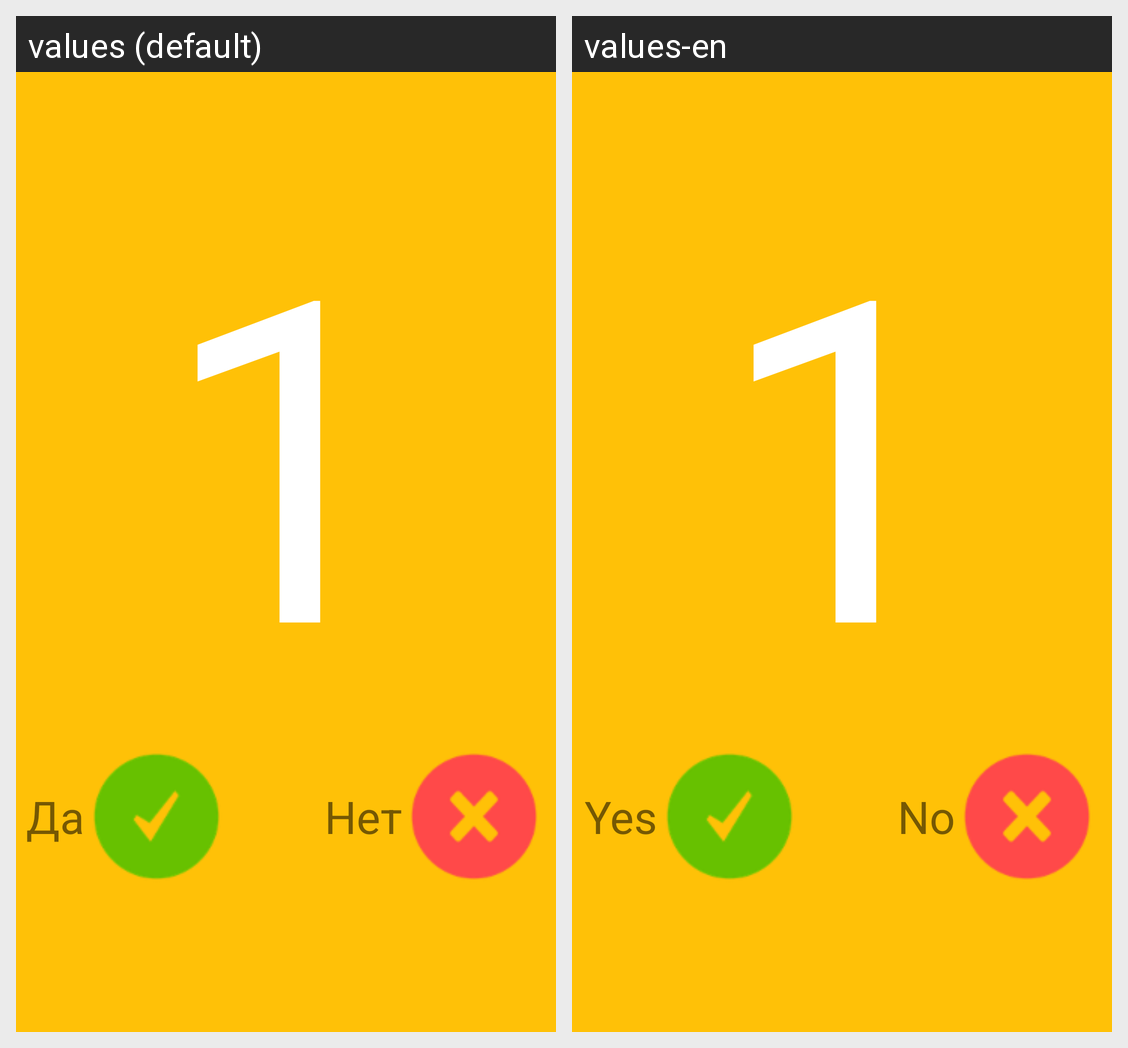

Translations of the strings shown on this Android screen, per locale in the grid:
Android screen res/layout/fragment_screen_result.xml rendered under 2 locales, left to right: values (default), values-en. Device: Nexus 5 (rendered at 1080×1920; each locale shown at half size, 540×960, under a caption strip naming it); theme AppTheme.
Strings drawn on this screen, with the default value and each locale's value (text and hints the layout hard-codes, and strings that could not be matched under every locale, appear in the picture but are not listed):

ui_yes
  values: Да
  values-en: Yes

ui_no
  values: Нет
  values-en: No
